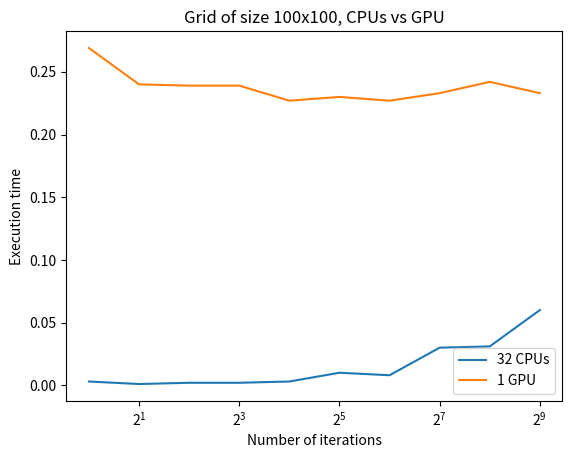
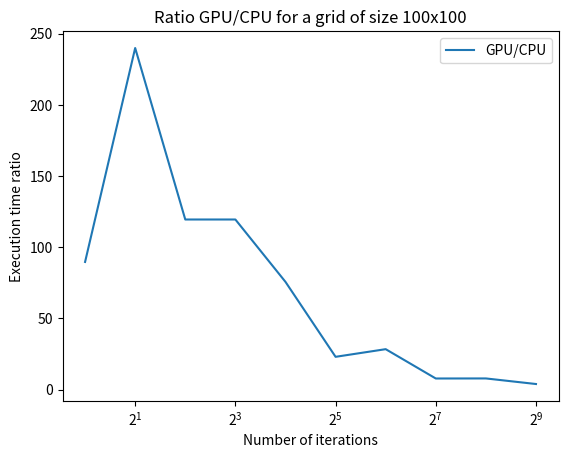
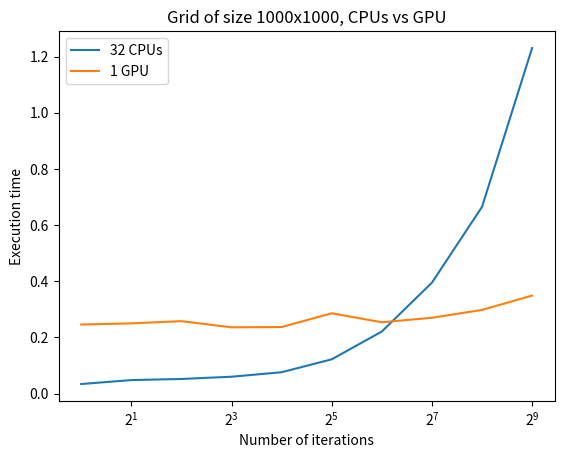
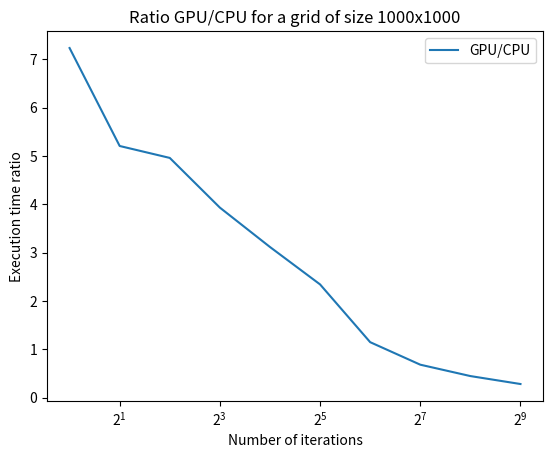
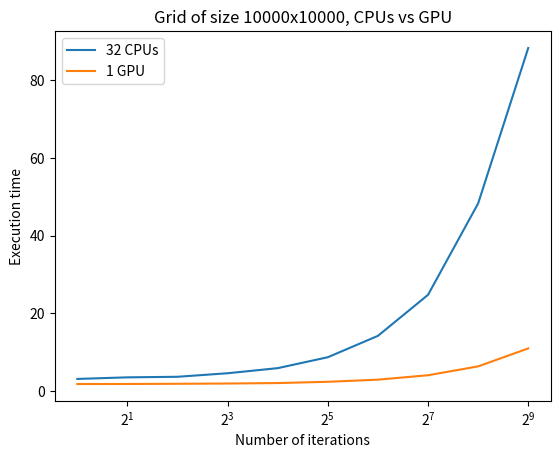
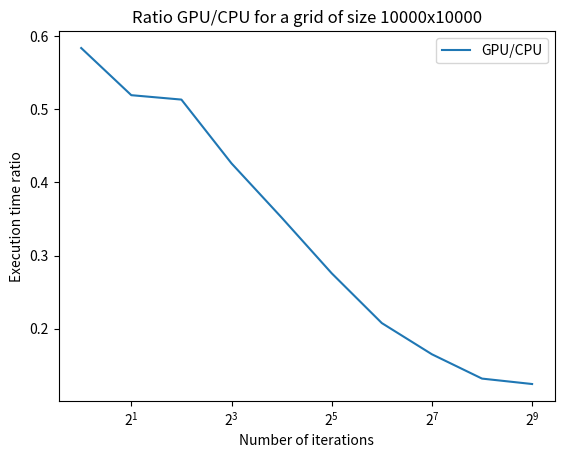

Write Python code to recreate these figures, in order.
import matplotlib.pyplot as plt
import numpy as np


cpu_results = np.array([
        0.003,
        0.001,
        0.002,
        0.002,
        0.003,
        0.01,
        0.008,
        0.03,
        0.031,
        0.06,
        0.034,
        0.048,
        0.052,
        0.06,
        0.076,
        0.122,
        0.221,
        0.395,
        0.665,
        1.231,
        3.148,
        3.556,
        3.701,
        4.613,
        5.924,
        8.738,
        14.239,
        24.8,
        48.332,
        88.346
    ])

gpu_results = np.array([
        0.269,
        0.24,
        0.239,
        0.239,
        0.227,
        0.23,
        0.227,
        0.233,
        0.242,
        0.233,
        0.246,
        0.25,
        0.258,
        0.236,
        0.237,
        0.286,
        0.254,
        0.27,
        0.298,
        0.349,
        1.837,
        1.846,
        1.899,
        1.965,
        2.085,
        2.41,
        2.959,
        4.096,
        6.377,
        11.002
    ])

cpu_results = cpu_results.reshape(3, -1)
gpu_results = gpu_results.reshape(3, -1)

iterations = [2**i for i in range(10)]
size = [100, 1000, 10000]

for i in range(3):
    plt.figure()
    plt.title(f"Grid of size {size[i]}x{size[i]}, CPUs vs GPU")
    plt.plot(iterations, cpu_results[i], label="32 CPUs")
    plt.plot(iterations, gpu_results[i], label="1 GPU")
    plt.xscale('log', base = 2)
    plt.xlabel("Number of iterations")
    plt.ylabel("Execution time")
    plt.legend()
    plt.show()
    plt.figure()
    plt.title(f"Ratio GPU/CPU for a grid of size {size[i]}x{size[i]}")
    plt.plot(iterations, gpu_results[i]/cpu_results[i], label="GPU/CPU")
    plt.xscale('log', base = 2)
    plt.xlabel("Number of iterations")
    plt.ylabel("Execution time ratio")
    plt.legend()
    plt.show()

